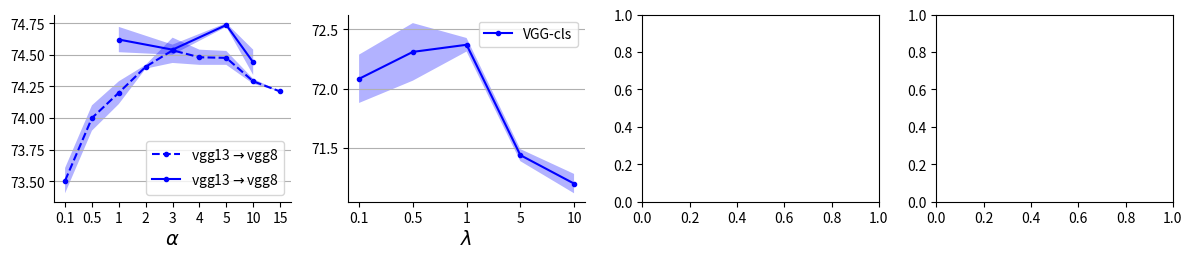

Source code (Python):
import matplotlib.pyplot as plt
from matplotlib.pyplot import figure

import numpy as np

fig, ax = plt.subplots(1, 4)

# set size and resolution of the figure
fig.set_figheight(2.6)
fig.set_figwidth(12)
fig.set_dpi(120)
plt.tight_layout()
fig.subplots_adjust(top=0.9, bottom=0.18, left=0.044)

#############################################################################
############ acc vs alpha ###################################################
#############################################################################


# set ax properties
ax[0].set_xticks(np.arange(9))
# ax[0].set_xticks([0.1, 0.5, 1, 2, 3, 4, 5, 10, 15])
# ax[0].set_xticklabels(['0.1', '0.2', '0.3', '0.4', '1', '2', '3', '4', '5', '10'])
ax[0].set_xticklabels(['0.1', '0.5', '1', '2', '3', '4', '5', '10', '15'])
ax[0].grid(axis='y')
ax[0].spines['right'].set_visible(False)
ax[0].spines['top'].set_visible(False)
ax[0].xaxis.set_label_coords(0.5, -0.14)

# vgg13_vgg8 = [[73.33, 73.68], [74.39, 73.61], [74.11, 74.29], [74.34, 74.39], [74.80, 74.28], [74.34, 74.42], [74.42, 74.53], [74.27, 74.31], [74.21, 74.21]]
vgg13_vgg8 = [[73.33, 73.68], [74.39, 73.61], [74.11, 74.29], [74.42, 74.39], [74.75, 74.32], [74.54, 74.42],
              [74.42, 74.53], [74.27, 74.31], [74.21, 74.21]]

vgg13_vgg8 = np.array(vgg13_vgg8)
vgg13_vgg8 = vgg13_vgg8.transpose()
# alpha = np.arange(7)
alpha = np.array([0.1, 0.5, 1, 2, 3, 4, 5, 10, 15])
err_vgg_mixup = vgg13_vgg8.std(0)
err_vgg_mixup[err_vgg_mixup > 0.1] = 0.1
vgg13_vgg8_mixup = vgg13_vgg8.mean(0)




vgg13_vgg8 = [[74.37, 74.87], [74.50, 74.58], [74.72, 74.75], [74.58, 74.30]]

vgg13_vgg8 = np.array(vgg13_vgg8)
vgg13_vgg8 = vgg13_vgg8.transpose()
# alpha = np.arange(7)
alpha = np.array([0.1, 0.5, 1, 2, 3, 4, 5, 10, 15])
err_vgg_supermix = vgg13_vgg8.std(0)
err_vgg_supermix[err_vgg_supermix > 0.1] = 0.1
vgg13_vgg8_supermix = vgg13_vgg8.mean(0)





res110_res20 = [[70.43, 71.46, 72.62, 72.59, 72.23],
                [70.04, 71.90, 72.41, 72.43, 72.23],
                [70.45, 71.82, 71.83, 72.12, 72.23]]

res110_res20 = np.array(res110_res20)

err_res = res110_res20.std(0)
res110_res20 = res110_res20.mean(0)

alpha = np.arange(9)
# alpha = np.array([0.1, 0.5, 1, 2, 3, 4, 5, 10, 15])
ax[0].plot(alpha, vgg13_vgg8_mixup, '--o', color='b', label=r'vgg13$\rightarrow$vgg8', markersize=3)
ax[0].fill_between(alpha, vgg13_vgg8_mixup - err_vgg_mixup, vgg13_vgg8_mixup + err_vgg_mixup, alpha=0.3, facecolor='b')


alpha = np.array([2, 4, 6,  7])
# alpha = np.array([0.1, 0.5, 1, 2, 3, 4, 5, 10, 15])
ax[0].plot(alpha, vgg13_vgg8_supermix, '-o', color='b', label=r'vgg13$\rightarrow$vgg8', markersize=3)
ax[0].fill_between(alpha, vgg13_vgg8_supermix - err_vgg_supermix, vgg13_vgg8_supermix + err_vgg_supermix, alpha=0.3, facecolor='b')

# alpha = np.array([0, 1, 2, 4, 5])
# ax[0].plot(alpha, res110_res20, '-o', color='r', label='ResNet', markersize=3)
# ax[0].fill_between(alpha, res110_res20 - err_res, res110_res20 + err_res, alpha=0.3, facecolor='r')

ax[0].set_xlabel(r'$\alpha$', fontsize=14)
ax[0].legend()
# ax[0].set_title(r'ResNet110$\rightarrow$ResNet20')

#############################################################################
############ acc vs lambda ##################################################
#############################################################################


# set ax properties
ax[1].set_xticks(np.arange(5))
ax[1].set_xticklabels(['0.1', '0.5', '1', '5', '10'])
ax[1].grid(axis='y')
ax[1].spines['right'].set_visible(False)
ax[1].spines['top'].set_visible(False)
ax[1].xaxis.set_label_coords(0.5, -0.14)

vgg13_vgg8 = [[71.80, 72.44, 72.30, 71.42, 71.10],
              [72.18, 71.97, 72.44, 71.39, 71.30],
              [72.27, 72.52, 72.37, 71.51, 71.20]]
vgg13_vgg8 = np.array(vgg13_vgg8)

alpha = np.arange(5)
err = vgg13_vgg8.std(0)
vgg13_vgg8 = vgg13_vgg8.mean(0)

ax[1].plot(alpha, vgg13_vgg8, '-o', color='b', label='VGG-cls', markersize=3)
ax[1].fill_between(alpha, vgg13_vgg8 - err, vgg13_vgg8 + err, alpha=0.3, facecolor='b')

vgg13_vgg8 = [[71.67, 73.90, 74.76, 74.96, 74.50],
              [71.59, 73.60, 74.58, 74.81, 74.51],
              [70.71, 73.88, 74.80, 74.72, 74.39]]

vgg13_vgg8 = np.array(vgg13_vgg8)

alpha = np.arange(5)
err = vgg13_vgg8.std(0)
vgg13_vgg8 = vgg13_vgg8.mean(0)

# ax[1].plot(alpha, vgg13_vgg8, '-o', color='r', label='VGG-newkd', markersize=3)
# ax[1].fill_between(alpha, vgg13_vgg8 - err, vgg13_vgg8 + err, alpha=0.3, facecolor='r')

ax[1].set_xlabel(r'$\lambda$', fontsize=14)
ax[1].legend()
plt.show()
